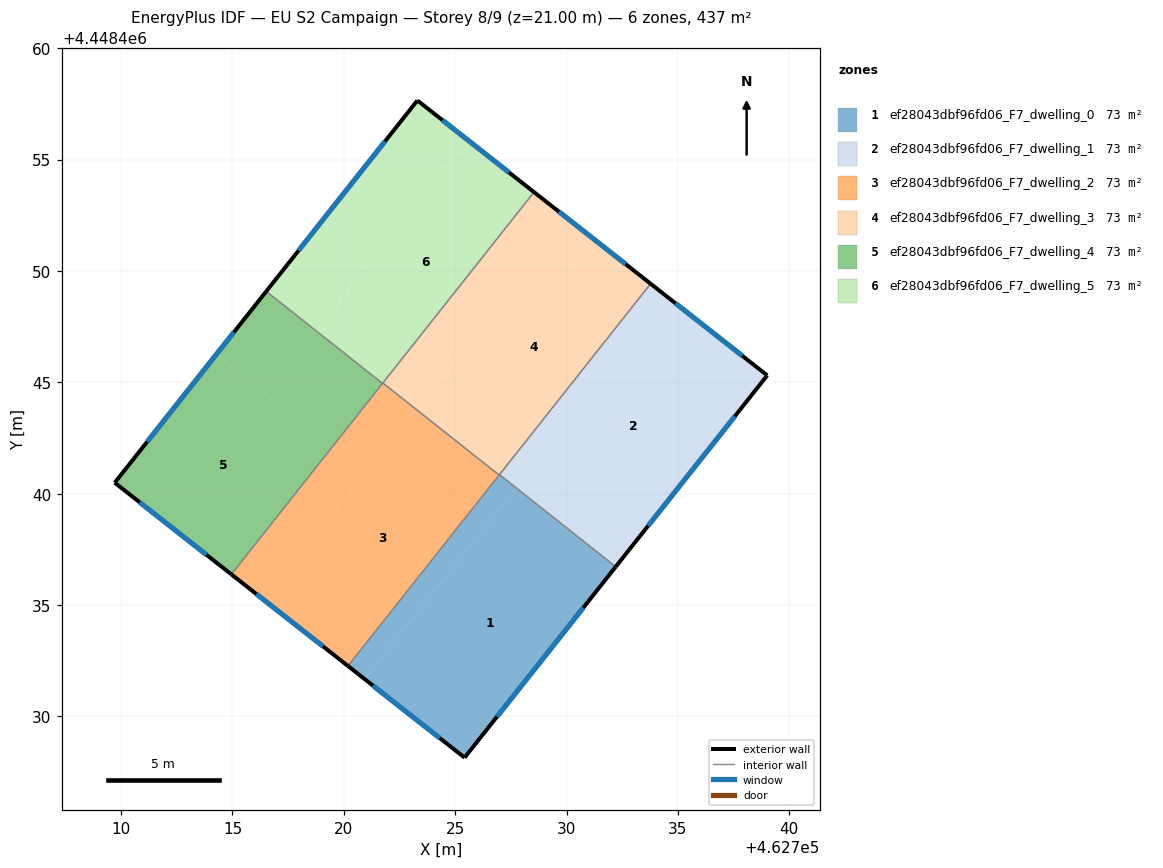
=== STOREY PLAN SPEC (per zone: floor XY polygon, exterior-wall plan segments, windows/doors) ===
zone 1: ef28043dbf96fd06_F7_dwelling_0  (72.9 m²)
  floor: (462732.21, 4448436.72) (462725.42, 4448428.15) (462720.93, 4448431.68) (462727.73, 4448440.26)
  floor: (462727.72, 4448440.25) (462720.93, 4448431.68) (462720.18, 4448432.26) (462726.97, 4448440.84)
  floor: (462727.73, 4448440.26) (462727.72, 4448440.25) (462726.97, 4448440.84) (462726.99, 4448440.85)
  exterior wall: (462725.42, 4448428.15) – (462732.21, 4448436.72)  [10.9 m]
    window: (462726.87, 4448429.99) – (462730.75, 4448434.89)  [10.7 m²]
  exterior wall: (462720.18, 4448432.26) – (462725.42, 4448428.15)  [6.7 m]
    window: (462721.31, 4448431.38) – (462724.30, 4448429.03)  [6.5 m²]
  interior walls: 3
zone 2: ef28043dbf96fd06_F7_dwelling_1  (72.9 m²)
  floor: (462739.01, 4448445.31) (462732.21, 4448436.72) (462726.99, 4448440.85) (462733.77, 4448449.42)
  exterior wall: (462732.21, 4448436.72) – (462739.01, 4448445.31)  [11.0 m]
    window: (462733.66, 4448438.56) – (462737.55, 4448443.47)  [10.7 m²]
  exterior wall: (462739.01, 4448445.31) – (462733.77, 4448449.42)  [6.7 m]
    window: (462737.89, 4448446.19) – (462734.89, 4448448.54)  [6.5 m²]
  interior walls: 2
zone 3: ef28043dbf96fd06_F7_dwelling_2  (72.9 m²)
  floor: (462726.97, 4448440.84) (462720.18, 4448432.26) (462716.45, 4448435.20) (462723.24, 4448443.79)
  floor: (462720.97, 4448440.91) (462716.45, 4448435.20) (462714.95, 4448436.38) (462719.47, 4448442.09)
  floor: (462723.24, 4448443.79) (462723.23, 4448443.78) (462721.74, 4448444.96) (462721.75, 4448444.97)
  floor: (462723.23, 4448443.78) (462720.97, 4448440.91) (462719.47, 4448442.09) (462721.74, 4448444.96)
  exterior wall: (462714.95, 4448436.38) – (462720.18, 4448432.26)  [6.7 m]
    window: (462716.07, 4448435.50) – (462719.06, 4448433.15)  [6.5 m²]
  interior walls: 4
zone 4: ef28043dbf96fd06_F7_dwelling_3  (72.8 m²)
  floor: (462733.77, 4448449.42) (462726.97, 4448440.84) (462723.25, 4448443.79) (462730.03, 4448452.36)
  floor: (462730.03, 4448452.36) (462723.24, 4448443.79) (462721.75, 4448444.97) (462728.54, 4448453.54)
  exterior wall: (462733.77, 4448449.42) – (462728.54, 4448453.54)  [6.7 m]
    window: (462732.65, 4448450.31) – (462729.66, 4448452.66)  [6.5 m²]
  interior walls: 4
zone 5: ef28043dbf96fd06_F7_dwelling_4  (72.9 m²)
  floor: (462719.47, 4448442.09) (462714.95, 4448436.38) (462709.72, 4448440.49) (462714.25, 4448446.23)
  floor: (462721.74, 4448444.95) (462719.47, 4448442.09) (462714.25, 4448446.23) (462716.52, 4448449.08)
  exterior wall: (462716.52, 4448449.08) – (462709.72, 4448440.49)  [11.0 m]
    window: (462715.06, 4448447.24) – (462711.17, 4448442.33)  [10.7 m²]
  exterior wall: (462709.72, 4448440.49) – (462714.95, 4448436.38)  [6.7 m]
    window: (462710.84, 4448439.61) – (462713.83, 4448437.26)  [6.5 m²]
  interior walls: 2
zone 6: ef28043dbf96fd06_F7_dwelling_5  (72.9 m²)
  floor: (462725.55, 4448455.89) (462718.76, 4448447.32) (462721.74, 4448444.95) (462716.52, 4448449.08) (462723.30, 4448457.65)
  floor: (462728.54, 4448453.54) (462721.74, 4448444.95) (462718.76, 4448447.32) (462725.55, 4448455.89)
  exterior wall: (462723.30, 4448457.65) – (462716.52, 4448449.08)  [10.9 m]
    window: (462721.85, 4448455.82) – (462717.97, 4448450.92)  [10.7 m²]
  exterior wall: (462728.54, 4448453.54) – (462723.30, 4448457.65)  [6.7 m]
    window: (462727.42, 4448454.42) – (462724.42, 4448456.77)  [6.5 m²]
  interior walls: 3

=== DERIVED (storey summary) ===
Building: EU S2 Campaign
Storey: 8 of 9  (floor level z = 21.00 m)
Storey gross floor area: 437.2 m²
Zones on this storey: 6
  - ef28043dbf96fd06_F7_dwelling_0: floor 72.9 m²; exterior wall 17.6 m (52.8 m²); 2 window(s) 17.2 m²; WWR 32.7%
  - ef28043dbf96fd06_F7_dwelling_1: floor 72.9 m²; exterior wall 17.6 m (52.8 m²); 2 window(s) 17.3 m²; WWR 32.7%
  - ef28043dbf96fd06_F7_dwelling_2: floor 72.9 m²; exterior wall 6.7 m (20.0 m²); 1 window(s) 6.5 m²; WWR 32.7%
  - ef28043dbf96fd06_F7_dwelling_3: floor 72.8 m²; exterior wall 6.7 m (20.0 m²); 1 window(s) 6.5 m²; WWR 32.7%
  - ef28043dbf96fd06_F7_dwelling_4: floor 72.9 m²; exterior wall 17.6 m (52.8 m²); 2 window(s) 17.3 m²; WWR 32.7%
  - ef28043dbf96fd06_F7_dwelling_5: floor 72.9 m²; exterior wall 17.6 m (52.8 m²); 2 window(s) 17.2 m²; WWR 32.7%
Zone adjacency (shared interzone walls):
  - ef28043dbf96fd06_F7_dwelling_0 ↔ ef28043dbf96fd06_F7_dwelling_1
  - ef28043dbf96fd06_F7_dwelling_0 ↔ ef28043dbf96fd06_F7_dwelling_2
  - ef28043dbf96fd06_F7_dwelling_0 ↔ ef28043dbf96fd06_F7_dwelling_3
  - ef28043dbf96fd06_F7_dwelling_1 ↔ ef28043dbf96fd06_F7_dwelling_3
  - ef28043dbf96fd06_F7_dwelling_2 ↔ ef28043dbf96fd06_F7_dwelling_3
  - ef28043dbf96fd06_F7_dwelling_2 ↔ ef28043dbf96fd06_F7_dwelling_4
  - ef28043dbf96fd06_F7_dwelling_2 ↔ ef28043dbf96fd06_F7_dwelling_5
  - ef28043dbf96fd06_F7_dwelling_3 ↔ ef28043dbf96fd06_F7_dwelling_5
  - ef28043dbf96fd06_F7_dwelling_4 ↔ ef28043dbf96fd06_F7_dwelling_5